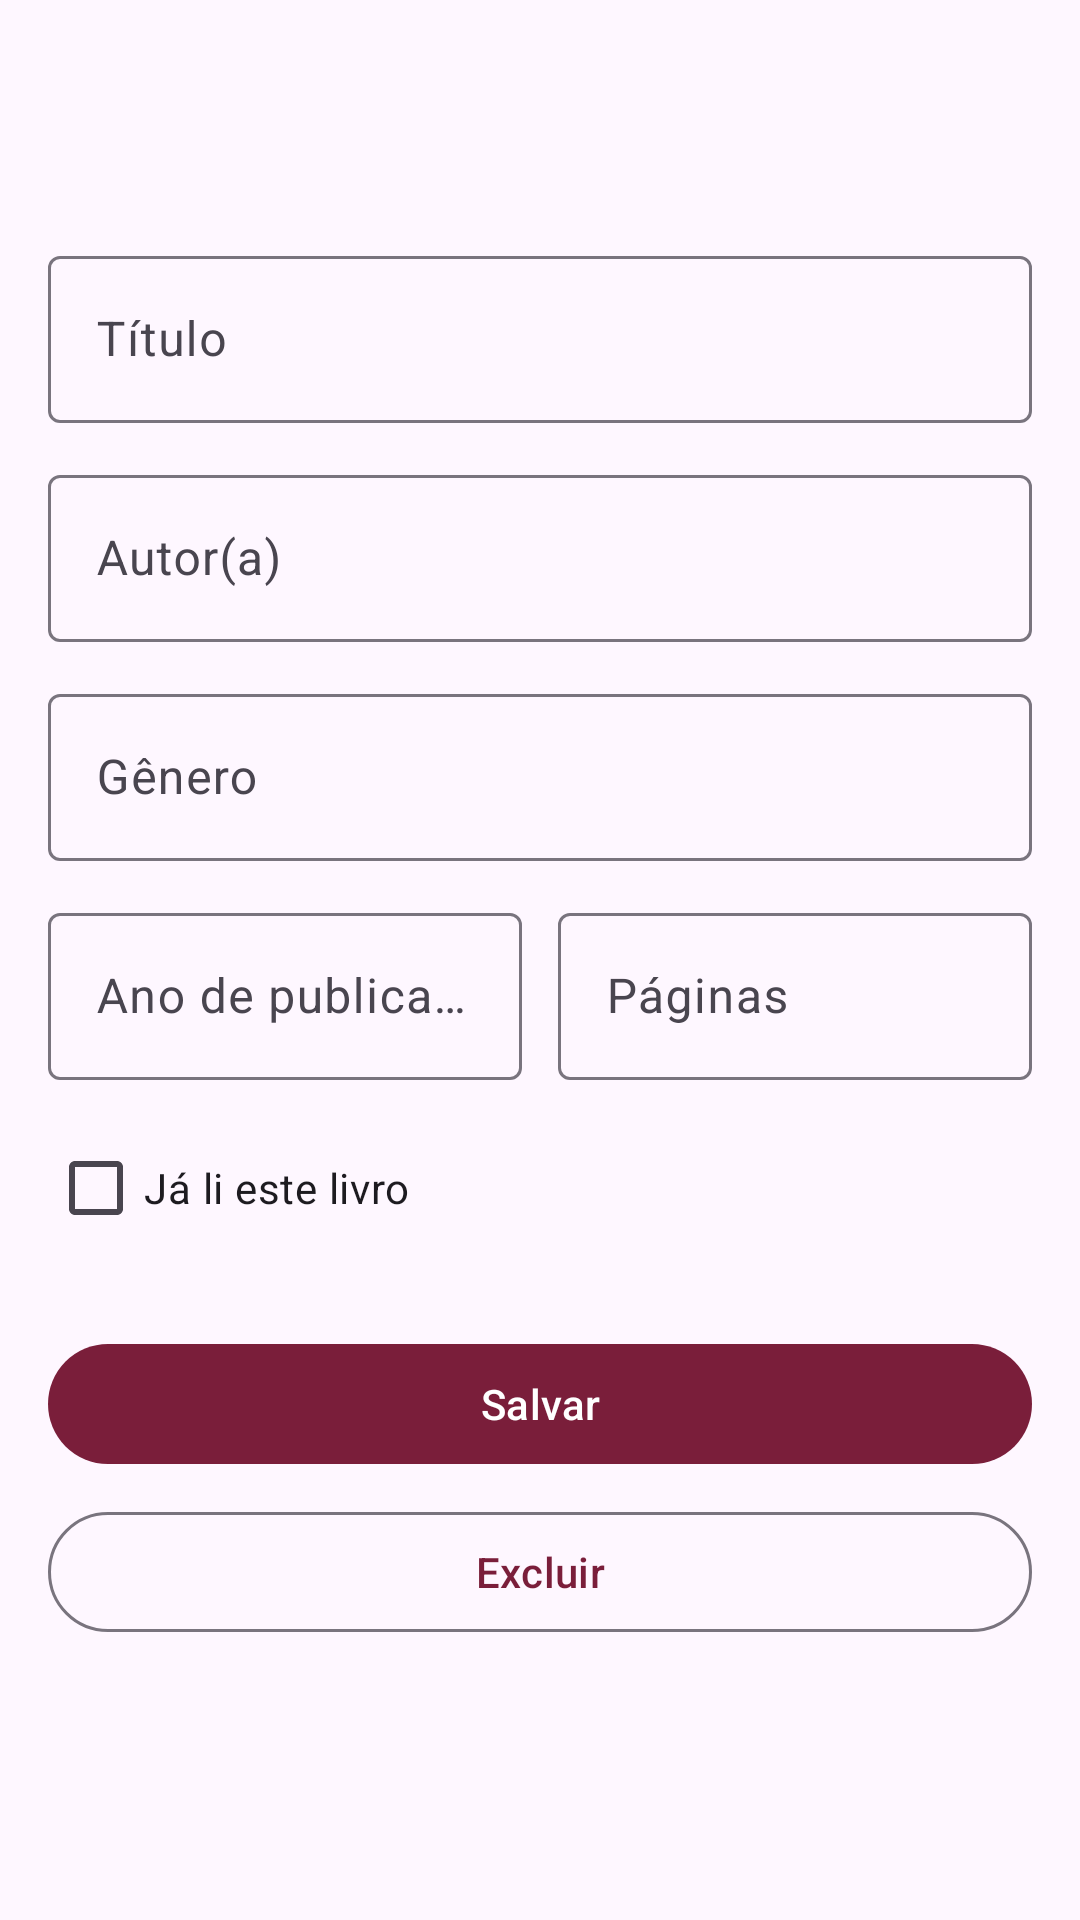

Layout XML and referenced resources for this Android screen:
<!-- AndroidManifest.xml: application theme Theme.MeusLivros -->
<!-- res/layout/activity_form_livro.xml -->
<?xml version="1.0" encoding="utf-8"?>
<LinearLayout xmlns:android="http://schemas.android.com/apk/res/android"
    android:layout_width="match_parent"
    android:layout_height="match_parent"
    android:fitsSystemWindows="true"
    android:orientation="vertical">

    <com.google.android.material.appbar.MaterialToolbar
        android:id="@+id/toolbar"
        android:layout_width="match_parent"
        android:layout_height="?attr/actionBarSize" />

    <ScrollView
        android:layout_width="match_parent"
        android:layout_height="match_parent">

        <LinearLayout
            android:layout_width="match_parent"
            android:layout_height="wrap_content"
            android:orientation="vertical"
            android:padding="16dp">

            <com.google.android.material.textfield.TextInputLayout
                android:id="@+id/tilTitulo"
                style="@style/Widget.Material3.TextInputLayout.OutlinedBox"
                android:layout_width="match_parent"
                android:layout_height="wrap_content"
                android:hint="@string/campo_titulo">

                <com.google.android.material.textfield.TextInputEditText
                    android:id="@+id/edtTitulo"
                    android:layout_width="match_parent"
                    android:layout_height="wrap_content"
                    android:inputType="textCapSentences" />
            </com.google.android.material.textfield.TextInputLayout>

            <com.google.android.material.textfield.TextInputLayout
                android:id="@+id/tilAutor"
                style="@style/Widget.Material3.TextInputLayout.OutlinedBox"
                android:layout_width="match_parent"
                android:layout_height="wrap_content"
                android:layout_marginTop="12dp"
                android:hint="@string/campo_autor">

                <com.google.android.material.textfield.TextInputEditText
                    android:id="@+id/edtAutor"
                    android:layout_width="match_parent"
                    android:layout_height="wrap_content"
                    android:inputType="textPersonName|textCapWords" />
            </com.google.android.material.textfield.TextInputLayout>

            <com.google.android.material.textfield.TextInputLayout
                android:id="@+id/tilGenero"
                style="@style/Widget.Material3.TextInputLayout.OutlinedBox"
                android:layout_width="match_parent"
                android:layout_height="wrap_content"
                android:layout_marginTop="12dp"
                android:hint="@string/campo_genero">

                <com.google.android.material.textfield.TextInputEditText
                    android:id="@+id/edtGenero"
                    android:layout_width="match_parent"
                    android:layout_height="wrap_content"
                    android:inputType="textCapSentences" />
            </com.google.android.material.textfield.TextInputLayout>

            <LinearLayout
                android:layout_width="match_parent"
                android:layout_height="wrap_content"
                android:layout_marginTop="12dp"
                android:orientation="horizontal">

                <com.google.android.material.textfield.TextInputLayout
                    android:id="@+id/tilAno"
                    style="@style/Widget.Material3.TextInputLayout.OutlinedBox"
                    android:layout_width="0dp"
                    android:layout_height="wrap_content"
                    android:layout_marginEnd="6dp"
                    android:layout_weight="1"
                    android:hint="@string/campo_ano">

                    <com.google.android.material.textfield.TextInputEditText
                        android:id="@+id/edtAno"
                        android:layout_width="match_parent"
                        android:layout_height="wrap_content"
                        android:inputType="number"
                        android:maxLength="4" />
                </com.google.android.material.textfield.TextInputLayout>

                <com.google.android.material.textfield.TextInputLayout
                    android:id="@+id/tilPaginas"
                    style="@style/Widget.Material3.TextInputLayout.OutlinedBox"
                    android:layout_width="0dp"
                    android:layout_height="wrap_content"
                    android:layout_marginStart="6dp"
                    android:layout_weight="1"
                    android:hint="@string/campo_paginas">

                    <com.google.android.material.textfield.TextInputEditText
                        android:id="@+id/edtPaginas"
                        android:layout_width="match_parent"
                        android:layout_height="wrap_content"
                        android:inputType="number"
                        android:maxLength="5" />
                </com.google.android.material.textfield.TextInputLayout>
            </LinearLayout>

            <com.google.android.material.checkbox.MaterialCheckBox
                android:id="@+id/chkLido"
                android:layout_width="wrap_content"
                android:layout_height="wrap_content"
                android:layout_marginTop="12dp"
                android:text="@string/campo_lido" />

            <com.google.android.material.button.MaterialButton
                android:id="@+id/btnSalvar"
                android:layout_width="match_parent"
                android:layout_height="wrap_content"
                android:layout_marginTop="24dp"
                android:text="@string/salvar" />

            <com.google.android.material.button.MaterialButton
                android:id="@+id/btnExcluir"
                style="@style/Widget.Material3.Button.OutlinedButton"
                android:layout_width="match_parent"
                android:layout_height="wrap_content"
                android:layout_marginTop="8dp"
                android:text="@string/excluir" />
        </LinearLayout>
    </ScrollView>
</LinearLayout>
<!-- resources referenced by this layout -->
<resources>
  <string name="campo_ano">Ano de publicação</string>
  <string name="campo_autor">Autor(a)</string>
  <string name="campo_genero">Gênero</string>
  <string name="campo_lido">Já li este livro</string>
  <string name="campo_paginas">Páginas</string>
  <string name="campo_titulo">Título</string>
  <string name="excluir">Excluir</string>
  <string name="salvar">Salvar</string>
  <style name="Theme.MeusLivros" parent="Theme.Material3.DayNight.NoActionBar">
          <item name="colorPrimary">#7A1E3A</item>
          <item name="colorOnPrimary">#FFFFFF</item>
          <item name="colorSecondary">#4A4A6A</item>
      </style>
</resources>
